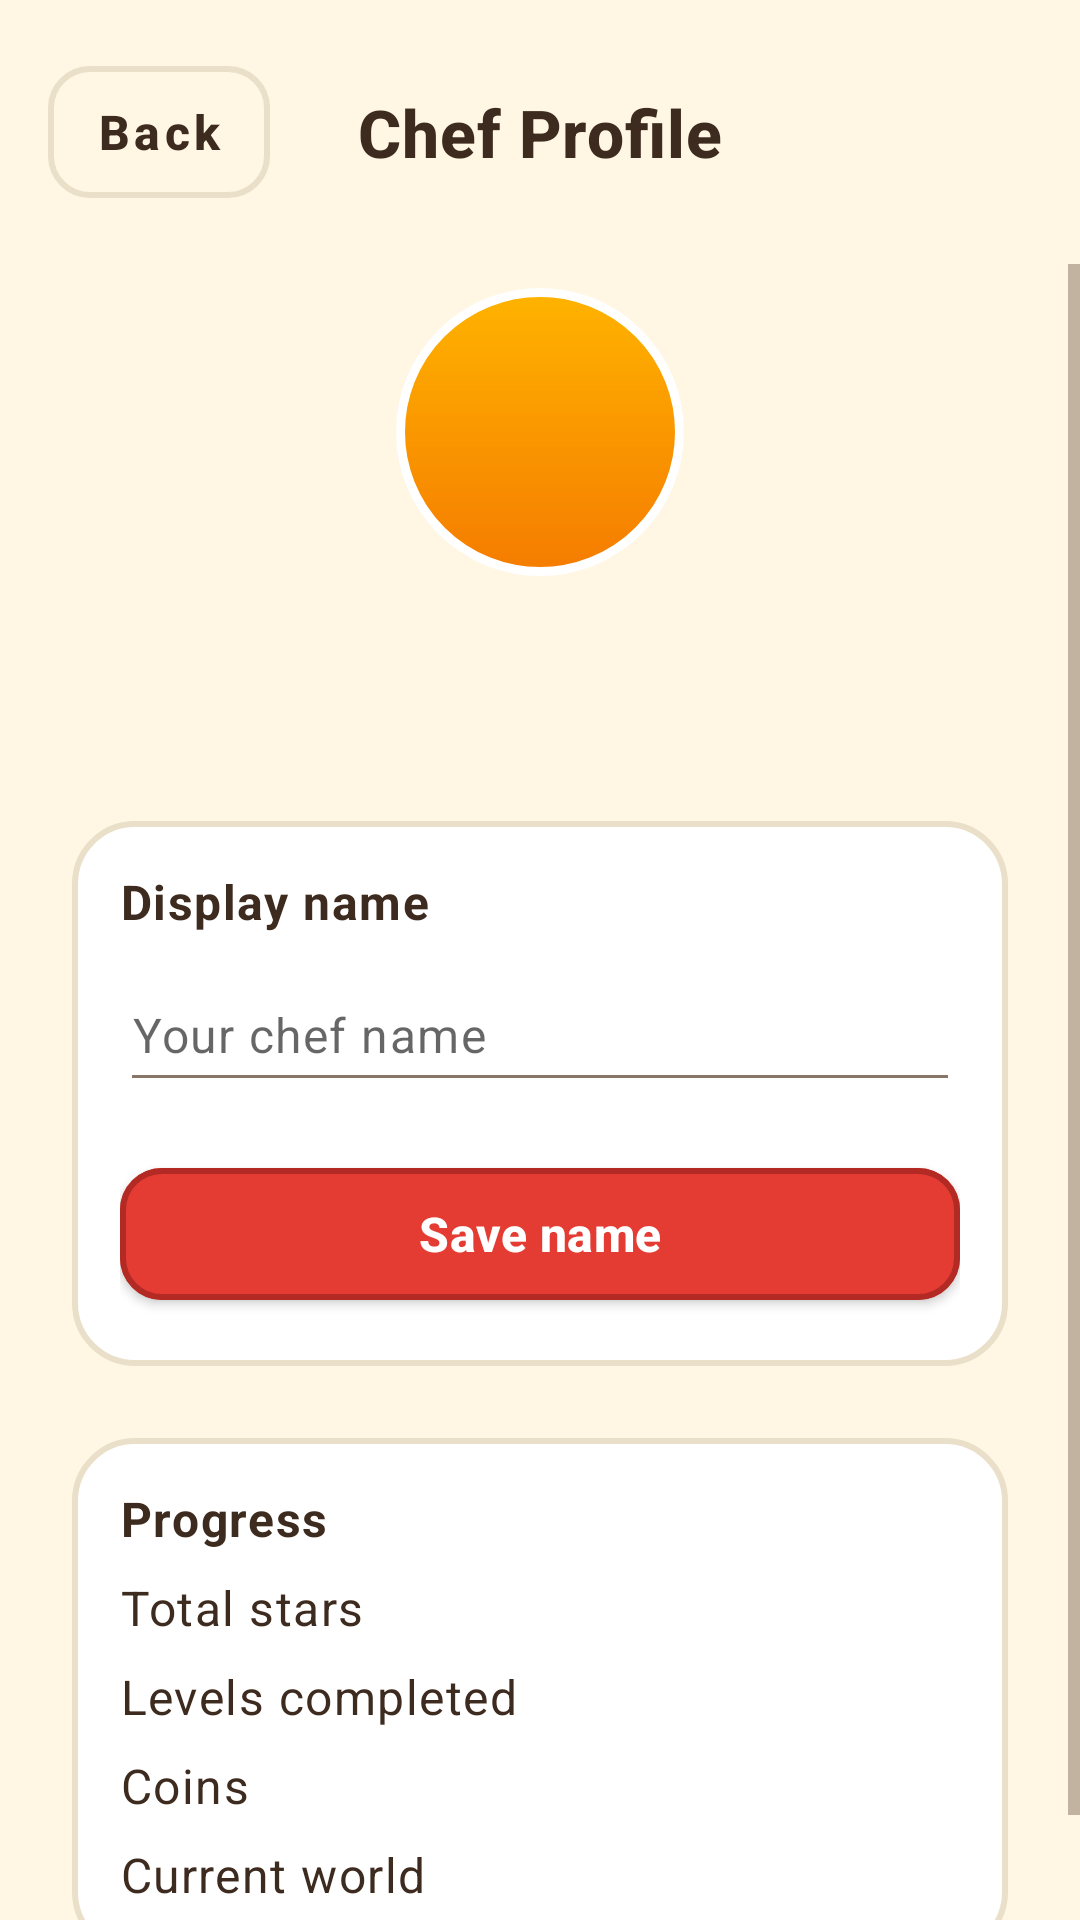

Here is an Android app screen rendered from its layout file. Give the layout XML and the strings, colors and styles it references.
<!-- AndroidManifest.xml: activity theme Theme.PizzaCrash -->
<!-- res/layout/activity_profile.xml -->
<?xml version="1.0" encoding="utf-8"?>
<androidx.constraintlayout.widget.ConstraintLayout
    xmlns:android="http://schemas.android.com/apk/res/android"
    xmlns:app="http://schemas.android.com/apk/res-auto"
    android:layout_width="match_parent"
    android:layout_height="match_parent"
    android:background="@color/cream"
    android:fitsSystemWindows="true">

    <com.google.android.material.button.MaterialButton
        android:id="@+id/button_back"
        style="@style/Widget.PizzaCrash.Button.Outlined"
        android:layout_width="wrap_content"
        android:layout_height="wrap_content"
        android:layout_margin="@dimen/space_m"
        android:minWidth="0dp"
        android:text="@string/action_back"
        app:layout_constraintTop_toTopOf="parent"
        app:layout_constraintStart_toStartOf="parent" />

    <TextView
        android:id="@+id/text_title"
        android:layout_width="wrap_content"
        android:layout_height="wrap_content"
        android:text="@string/profile_title"
        android:textAppearance="@style/TextAppearance.PizzaCrash.Title"
        app:layout_constraintTop_toTopOf="@+id/button_back"
        app:layout_constraintBottom_toBottomOf="@+id/button_back"
        app:layout_constraintStart_toStartOf="parent"
        app:layout_constraintEnd_toEndOf="parent" />

    <ScrollView
        android:layout_width="0dp"
        android:layout_height="0dp"
        android:layout_marginTop="@dimen/space_m"
        android:clipToPadding="false"
        android:paddingBottom="@dimen/space_l"
        app:layout_constraintTop_toBottomOf="@+id/button_back"
        app:layout_constraintBottom_toBottomOf="parent"
        app:layout_constraintStart_toStartOf="parent"
        app:layout_constraintEnd_toEndOf="parent">

        <LinearLayout
            android:layout_width="match_parent"
            android:layout_height="wrap_content"
            android:gravity="center_horizontal"
            android:orientation="vertical"
            android:paddingStart="@dimen/space_l"
            android:paddingEnd="@dimen/space_l">

            
            <FrameLayout
                android:layout_width="96dp"
                android:layout_height="96dp"
                android:layout_marginTop="@dimen/space_s"
                android:background="@drawable/bg_avatar_circle">

                <ImageView
                    android:layout_width="52dp"
                    android:layout_height="52dp"
                    android:layout_gravity="center"
                    android:contentDescription="@null"
                    android:src="@drawable/ic_profile" />
            </FrameLayout>

            <TextView
                android:id="@+id/text_profile_name"
                android:layout_width="wrap_content"
                android:layout_height="wrap_content"
                android:layout_marginTop="@dimen/space_s"
                android:textAppearance="@style/TextAppearance.PizzaCrash.Title" />

            <TextView
                android:id="@+id/text_member_since"
                android:layout_width="wrap_content"
                android:layout_height="wrap_content"
                android:layout_marginTop="@dimen/space_xs"
                android:textAppearance="@style/TextAppearance.PizzaCrash.Caption" />

            
            <LinearLayout
                style="@style/Widget.PizzaCrash.Panel"
                android:layout_width="match_parent"
                android:layout_height="wrap_content"
                android:layout_marginTop="@dimen/space_l"
                android:orientation="vertical">

                <TextView
                    android:layout_width="wrap_content"
                    android:layout_height="wrap_content"
                    android:text="@string/profile_display_name"
                    android:textAppearance="@style/TextAppearance.PizzaCrash.Body"
                    android:textStyle="bold" />

                <EditText
                    android:id="@+id/input_display_name"
                    android:layout_width="match_parent"
                    android:layout_height="wrap_content"
                    android:layout_marginTop="@dimen/space_s"
                    android:hint="@string/profile_name_hint"
                    android:importantForAutofill="no"
                    android:inputType="textPersonName|textCapWords"
                    android:maxLength="20"
                    android:minHeight="@dimen/touch_target_min"
                    android:textAppearance="@style/TextAppearance.PizzaCrash.Body" />

                <com.google.android.material.button.MaterialButton
                    android:id="@+id/button_save_name"
                    style="@style/Widget.PizzaCrash.Button.Primary"
                    android:layout_width="match_parent"
                    android:layout_height="wrap_content"
                    android:layout_marginTop="@dimen/space_m"
                    android:text="@string/profile_save" />
            </LinearLayout>

            
            <LinearLayout
                style="@style/Widget.PizzaCrash.Panel"
                android:layout_width="match_parent"
                android:layout_height="wrap_content"
                android:layout_marginTop="@dimen/space_l"
                android:orientation="vertical">

                <TextView
                    android:layout_width="wrap_content"
                    android:layout_height="wrap_content"
                    android:text="@string/profile_stats_title"
                    android:textAppearance="@style/TextAppearance.PizzaCrash.Body"
                    android:textStyle="bold" />

                <LinearLayout
                    android:layout_width="match_parent"
                    android:layout_height="wrap_content"
                    android:layout_marginTop="@dimen/space_s"
                    android:orientation="horizontal">

                    <TextView
                        android:layout_width="0dp"
                        android:layout_height="wrap_content"
                        android:layout_weight="1"
                        android:text="@string/profile_total_stars"
                        android:textAppearance="@style/TextAppearance.PizzaCrash.Body" />

                    <TextView
                        android:id="@+id/text_total_stars"
                        android:layout_width="wrap_content"
                        android:layout_height="wrap_content"
                        android:textColor="@color/star_amber"
                        android:textAppearance="@style/TextAppearance.PizzaCrash.Body"
                        android:textStyle="bold" />
                </LinearLayout>

                <LinearLayout
                    android:layout_width="match_parent"
                    android:layout_height="wrap_content"
                    android:layout_marginTop="@dimen/space_s"
                    android:orientation="horizontal">

                    <TextView
                        android:layout_width="0dp"
                        android:layout_height="wrap_content"
                        android:layout_weight="1"
                        android:text="@string/profile_levels_completed"
                        android:textAppearance="@style/TextAppearance.PizzaCrash.Body" />

                    <TextView
                        android:id="@+id/text_levels_completed"
                        android:layout_width="wrap_content"
                        android:layout_height="wrap_content"
                        android:textColor="@color/success_green"
                        android:textAppearance="@style/TextAppearance.PizzaCrash.Body"
                        android:textStyle="bold" />
                </LinearLayout>

                <LinearLayout
                    android:layout_width="match_parent"
                    android:layout_height="wrap_content"
                    android:layout_marginTop="@dimen/space_s"
                    android:orientation="horizontal">

                    <TextView
                        android:layout_width="0dp"
                        android:layout_height="wrap_content"
                        android:layout_weight="1"
                        android:text="@string/profile_coins"
                        android:textAppearance="@style/TextAppearance.PizzaCrash.Body" />

                    <TextView
                        android:id="@+id/text_coins"
                        android:layout_width="wrap_content"
                        android:layout_height="wrap_content"
                        android:textColor="@color/coin_gold"
                        android:textAppearance="@style/TextAppearance.PizzaCrash.Body"
                        android:textStyle="bold" />
                </LinearLayout>

                <LinearLayout
                    android:layout_width="match_parent"
                    android:layout_height="wrap_content"
                    android:layout_marginTop="@dimen/space_s"
                    android:orientation="horizontal">

                    <TextView
                        android:layout_width="0dp"
                        android:layout_height="wrap_content"
                        android:layout_weight="1"
                        android:text="@string/profile_current_world"
                        android:textAppearance="@style/TextAppearance.PizzaCrash.Body" />

                    <TextView
                        android:id="@+id/text_current_world"
                        android:layout_width="wrap_content"
                        android:layout_height="wrap_content"
                        android:textColor="@color/pizza_red"
                        android:textAppearance="@style/TextAppearance.PizzaCrash.Body"
                        android:textStyle="bold" />
                </LinearLayout>
            </LinearLayout>
        </LinearLayout>
    </ScrollView>

</androidx.constraintlayout.widget.ConstraintLayout>
<!-- resources referenced by this layout -->
<resources>
  <color name="coin_gold">#F2B233</color>
  <color name="cream">#FFF6E3</color>
  <color name="pizza_red">#E43C33</color>
  <color name="star_amber">#FFC53D</color>
  <color name="success_green">#43A047</color>
  <dimen name="space_l">24dp</dimen>
  <dimen name="space_m">16dp</dimen>
  <dimen name="space_s">8dp</dimen>
  <dimen name="space_xs">4dp</dimen>
  <dimen name="touch_target_min">48dp</dimen>
  <!-- drawable bg_avatar_circle (drawable) -->
  <?xml version="1.0" encoding="utf-8"?>
  <shape xmlns:android="http://schemas.android.com/apk/res/android" android:shape="oval">
      <gradient android:startColor="#FFB300" android:endColor="#F57C00" android:angle="270"/>
      <stroke android:width="3dp" android:color="#FFFFFF"/>
  </shape>
  <string name="action_back">Back</string>
  <string name="profile_coins">Coins</string>
  <string name="profile_current_world">Current world</string>
  <string name="profile_display_name">Display name</string>
  <string name="profile_levels_completed">Levels completed</string>
  <string name="profile_name_hint">Your chef name</string>
  <string name="profile_save">Save name</string>
  <string name="profile_stats_title">Progress</string>
  <string name="profile_title">Chef Profile</string>
  <string name="profile_total_stars">Total stars</string>
  <style name="TextAppearance.PizzaCrash.Body" parent="TextAppearance.MaterialComponents.Body1">
          <item name="android:textSize">@dimen/text_body</item>
          <item name="android:textColor">@color/text_primary</item>
      </style>
  <style name="TextAppearance.PizzaCrash.Caption" parent="TextAppearance.MaterialComponents.Caption">
          <item name="android:textSize">@dimen/text_caption</item>
          <item name="android:textColor">@color/text_secondary</item>
      </style>
  <style name="TextAppearance.PizzaCrash.Title" parent="TextAppearance.MaterialComponents.Headline6">
          <item name="android:textSize">@dimen/text_title</item>
          <item name="android:textColor">@color/text_primary</item>
          <item name="android:textStyle">bold</item>
      </style>
  <style name="Widget.PizzaCrash.Button.Outlined" parent="Widget.MaterialComponents.Button.OutlinedButton">
          <item name="android:minHeight">@dimen/button_height</item>
          <item name="android:textSize">@dimen/text_body</item>
          <item name="android:textStyle">bold</item>
          <item name="android:textAllCaps">false</item>
          <item name="android:textColor">@color/text_primary</item>
          <item name="strokeColor">@color/panel_stroke</item>
          <item name="strokeWidth">2dp</item>
          <item name="cornerRadius">@dimen/card_corner</item>
      </style>
  <style name="Widget.PizzaCrash.Panel" parent="">
          <item name="android:background">@drawable/bg_panel</item>
          <item name="android:padding">@dimen/space_m</item>
      </style>
  <dimen name="text_body">16sp</dimen>
  <color name="text_primary">#3E2B1F</color>
  <dimen name="text_caption">12sp</dimen>
  <color name="text_secondary">#8A7666</color>
  <dimen name="text_title">22sp</dimen>
  <dimen name="button_height">56dp</dimen>
  <color name="panel_stroke">#EADFC8</color>
  <dimen name="card_corner">14dp</dimen>
  <color name="text_on_primary">#FFFFFF</color>
  <color name="pizza_red_dark">#B32A24</color>
  <!-- drawable bg_panel (drawable) -->
  <?xml version="1.0" encoding="utf-8"?>
  <shape xmlns:android="http://schemas.android.com/apk/res/android" android:shape="rectangle">
      <solid android:color="@color/panel_bg" />
      <corners android:radius="@dimen/panel_corner" />
      <stroke android:width="2dp" android:color="@color/panel_stroke" />
  </shape>
  <color name="crust_gold">#F5B942</color>
  <color name="crust_gold_dark">#C98A2B</color>
  <color name="panel_bg">#FFFFFF</color>
  <dimen name="panel_corner">20dp</dimen>
</resources>
